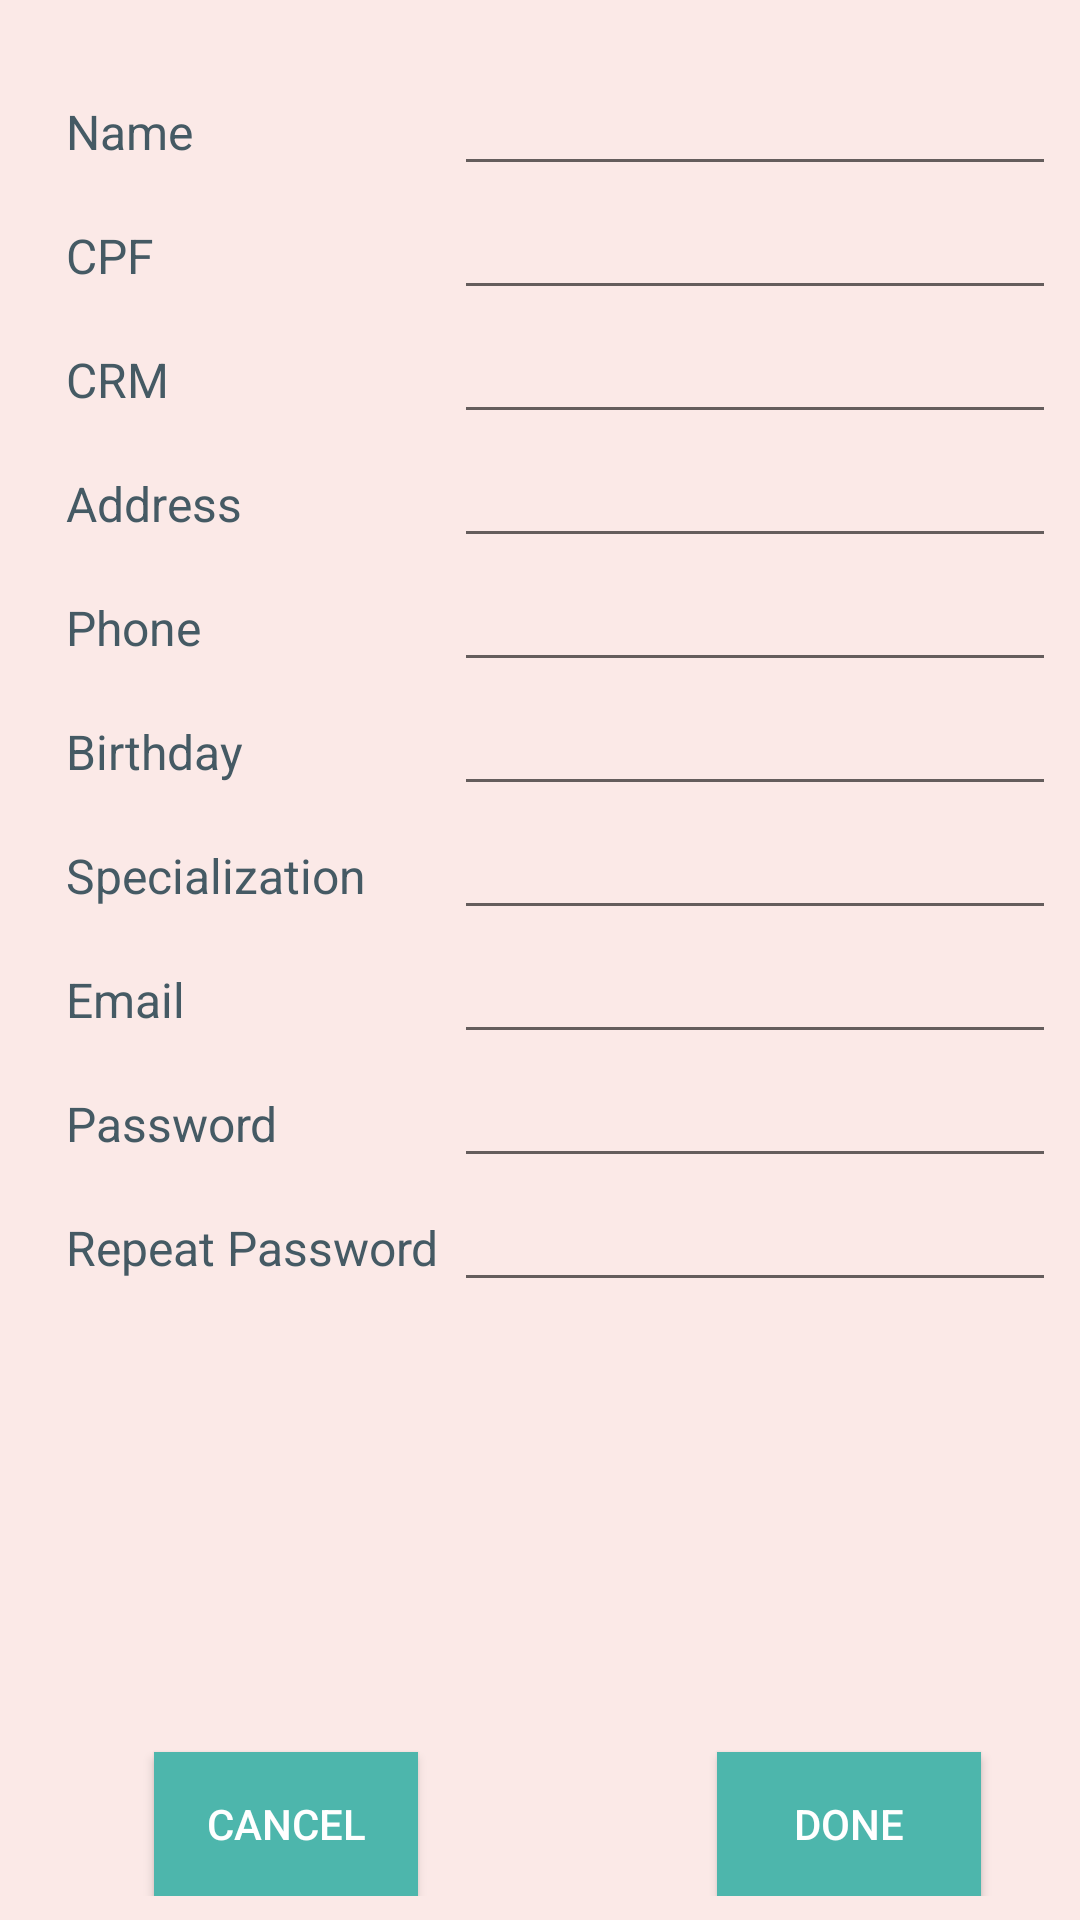

Android layout source for this screen:
<!-- AndroidManifest.xml: application theme AppTheme -->
<!-- res/layout/activity_create_doctor.xml -->
<?xml version="1.0" encoding="utf-8"?>
<android.support.constraint.ConstraintLayout xmlns:android="http://schemas.android.com/apk/res/android"
    xmlns:app="http://schemas.android.com/apk/res-auto"
    xmlns:tools="http://schemas.android.com/tools"
    android:background="#FBE9E7"

    android:layout_width="match_parent"
    android:layout_height="match_parent"
    tools:context="v1.localhost.drwho.activity.CreateDoctor">

    <RelativeLayout
        android:layout_width="0dp"
        android:layout_height="0dp"
        app:layout_constraintTop_toTopOf="parent"
        android:layout_marginTop="8dp"
        android:layout_marginRight="8dp"
        app:layout_constraintRight_toRightOf="parent"
        app:layout_constraintBottom_toBottomOf="parent"
        android:layout_marginBottom="8dp"
        android:layout_marginLeft="8dp"
        app:layout_constraintLeft_toLeftOf="parent"
        android:layout_marginStart="8dp"
        android:layout_marginEnd="8dp">

        <TextView
            android:id="@+id/tvName"
            android:layout_width="wrap_content"
            android:layout_height="wrap_content"
            android:layout_alignParentStart="true"
            android:layout_alignParentTop="true"
            android:layout_marginStart="14dp"
            android:layout_marginTop="25dp"
            android:text="Name"
            android:textColor="#455A64"
            android:textSize="16sp" />

        <TextView
            android:id="@+id/tvCpf"
            android:layout_width="wrap_content"
            android:layout_height="wrap_content"
            android:layout_alignBaseline="@+id/edtCpf"
            android:layout_alignBottom="@+id/edtCpf"
            android:layout_alignStart="@+id/tvName"
            android:text="CPF"
            android:textColor="#455A64"
            android:textSize="16sp" />

        <TextView
            android:id="@+id/tvCrm"
            android:layout_width="wrap_content"
            android:layout_height="wrap_content"
            android:layout_alignBaseline="@+id/edtCrm"
            android:layout_alignBottom="@+id/edtCrm"
            android:layout_alignStart="@+id/tvCpf"
            android:text="CRM"

            android:textColor="#455A64"
            android:textSize="16sp" />

        <TextView
            android:id="@+id/tvAddress"
            android:layout_width="wrap_content"
            android:layout_height="wrap_content"
            android:layout_alignBaseline="@+id/edtAddress"
            android:layout_alignBottom="@+id/edtAddress"
            android:layout_alignStart="@+id/tvCrm"
            android:text="Address"

            android:textColor="#455A64"
            android:textSize="16sp" />


        <TextView
            android:id="@+id/tvPhone"
            android:layout_width="wrap_content"
            android:layout_height="wrap_content"
            android:layout_alignBaseline="@+id/edtPhone"

            android:layout_alignBottom="@+id/edtPhone"
            android:layout_alignStart="@+id/tvAddress"
            android:text="Phone"
            android:textColor="#455A64"
            android:textSize="16sp" />

        <TextView
            android:id="@+id/tvBirthday"
            android:layout_width="wrap_content"
            android:layout_height="wrap_content"
            android:layout_alignBaseline="@+id/edtBirthday"
            android:layout_alignBottom="@+id/edtBirthday"
            android:layout_alignStart="@+id/tvPhone"
            android:text="Birthday"
            android:textColor="#455A64"
            android:textSize="16sp" />

        <TextView
            android:id="@+id/tvSpecialization"
            android:layout_width="wrap_content"
            android:layout_height="wrap_content"
            android:layout_alignBaseline="@+id/edtSpecs"
            android:layout_alignStart="@+id/tvBirthday"

            android:layout_below="@+id/edtSpecs"
            android:text="Specialization"
            android:textColor="#455A64"
            android:textSize="16sp" />

        <TextView
            android:id="@+id/tvEmail"
            android:layout_width="wrap_content"
            android:layout_height="wrap_content"
            android:layout_alignBaseline="@+id/edtEmail"
            android:layout_alignBottom="@+id/edtEmail"

            android:layout_alignStart="@+id/tvSpecialization"
            android:text="Email"
            android:textColor="#455A64"
            android:textSize="16sp" />

        <TextView
            android:id="@+id/tvPassword"
            android:layout_width="wrap_content"
            android:layout_height="wrap_content"
            android:layout_alignBaseline="@+id/edtPasswd"
            android:layout_alignBottom="@+id/edtPasswd"
            android:layout_alignStart="@+id/tvEmail"
            android:text="Password"
            android:textColor="#455A64"
            android:textSize="16sp" />

        <TextView
            android:id="@+id/tvPassword2"
            android:layout_width="wrap_content"
            android:layout_height="wrap_content"

            android:layout_alignBaseline="@+id/edtPasswd2"
            android:layout_alignBottom="@+id/edtPasswd2"
            android:layout_alignStart="@+id/tvPassword"
            android:text="Repeat Password"
            android:textColor="#455A64"
            android:textSize="16sp" />




        <EditText
            android:id="@+id/edtName"
            android:layout_width="wrap_content"
            android:layout_height="wrap_content"
            android:layout_alignBaseline="@+id/tvName"
            android:layout_alignBottom="@+id/tvName"
            android:layout_alignStart="@+id/edtCpf"
            android:ems="10"
            android:inputType="textPersonName" />

        <EditText
            android:id="@+id/edtCpf"
            android:layout_width="wrap_content"
            android:layout_height="wrap_content"
            android:layout_alignStart="@+id/edtAddress"
            android:layout_below="@+id/edtName"
            android:ems="10"
            android:inputType="textPersonName" />

        <EditText
            android:id="@+id/edtAddress"
            android:layout_width="wrap_content"
            android:layout_height="wrap_content"
            android:layout_alignStart="@+id/edtBirthday"
            android:layout_below="@+id/edtCrm"
            android:ems="10"
            android:inputType="textPersonName" />

        <EditText
            android:id="@+id/edtCrm"
            android:layout_width="wrap_content"
            android:layout_height="wrap_content"
            android:layout_alignStart="@+id/edtBirthday"
            android:layout_below="@+id/edtCpf"
            android:ems="10"
            android:inputType="textPersonName" />


        <EditText
            android:id="@+id/edtBirthday"
            android:layout_width="wrap_content"
            android:layout_height="wrap_content"
            android:layout_alignStart="@+id/edtEmail"
            android:layout_below="@+id/edtPhone"
            android:ems="10"
            android:inputType="date" />

        <EditText
            android:id="@+id/edtSpecs"
            android:layout_width="wrap_content"
            android:layout_height="wrap_content"
            android:layout_alignStart="@+id/edtBirthday"
            android:layout_below="@+id/edtBirthday"
            android:layout_centerVertical="true"
            android:ems="10"
            android:inputType="textPersonName" />


        <EditText
            android:id="@+id/edtPhone"
            android:layout_width="wrap_content"
            android:layout_height="wrap_content"
            android:layout_alignStart="@+id/edtAddress"
            android:layout_below="@+id/edtAddress"
            android:ems="10"
            android:inputType="phone" />

        <EditText
            android:id="@+id/edtEmail"
            android:layout_width="wrap_content"
            android:layout_height="wrap_content"
            android:ems="10"
            android:inputType="textEmailAddress"
            android:layout_below="@+id/edtSpecs"
            android:layout_alignStart="@+id/edtPasswd" />

        <EditText
            android:id="@+id/edtPasswd"
            android:layout_width="wrap_content"
            android:layout_height="wrap_content"
            android:ems="10"
            android:inputType="numberPassword"
            android:layout_below="@+id/edtEmail"
            android:layout_alignStart="@+id/edtPasswd2" />

        <EditText
            android:id="@+id/edtPasswd2"
            android:layout_width="wrap_content"
            android:layout_height="wrap_content"
            android:layout_marginStart="12dp"
            android:ems="10"
            android:inputType="numberPassword"
            android:layout_below="@+id/edtPasswd"
            android:layout_toEndOf="@+id/btnCancel" />



        <Button
            android:id="@+id/btnDone"
            android:layout_width="wrap_content"
            android:layout_height="wrap_content"
            android:layout_alignEnd="@+id/edtPasswd2"
            android:layout_alignParentBottom="true"
            android:background="@color/cardPurple"
            android:textColor="@color/white"
            android:layout_marginEnd="25dp"
            android:text="Done" />

        <Button
            android:id="@+id/btnCancel"
            android:layout_width="wrap_content"
            android:layout_height="wrap_content"
            android:layout_alignParentBottom="true"
            android:layout_toEndOf="@+id/tvCpf"
            android:background="@color/cardPurple"
            android:textColor="@color/white"
            android:text="Cancel" />



    </RelativeLayout>

</android.support.constraint.ConstraintLayout>
<!-- resources referenced by this layout -->
<resources>
  <color name="cardPurple">#4DB6AC</color>
  <color name="white">#FFFFFF</color>
  <style name="AppTheme" parent="Theme.AppCompat.Light.DarkActionBar">
          
          <item name="colorPrimary">@color/colorPrimary</item>
          <item name="colorPrimaryDark">@color/colorPrimaryDark</item>
          <item name="colorAccent">@color/colorAccent</item>
      </style>
  <color name="colorPrimary">#00796B</color>
  <color name="colorPrimaryDark">#004D40</color>
  <color name="colorAccent">#004D40</color>
</resources>
